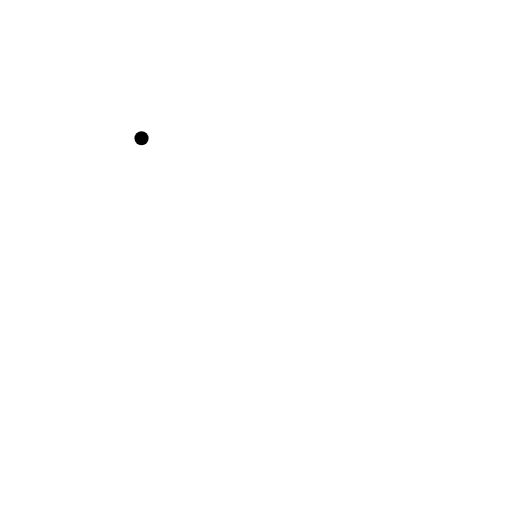
t = 0.00 s
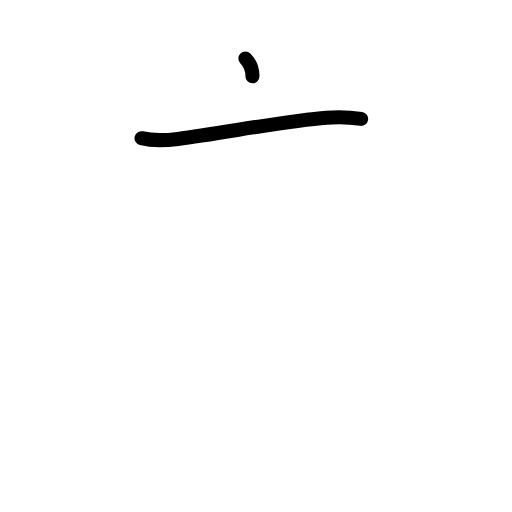
t = 1.38 s
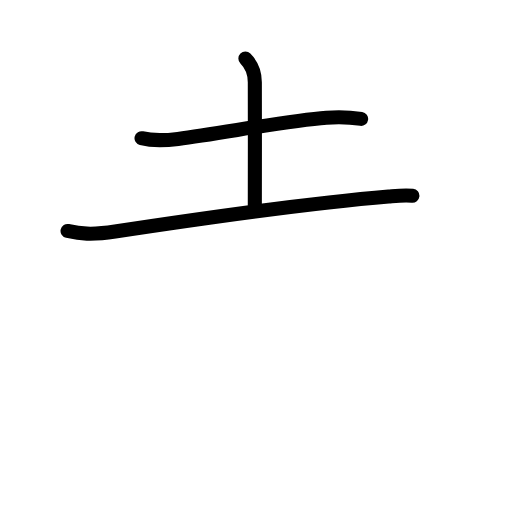
t = 2.83 s
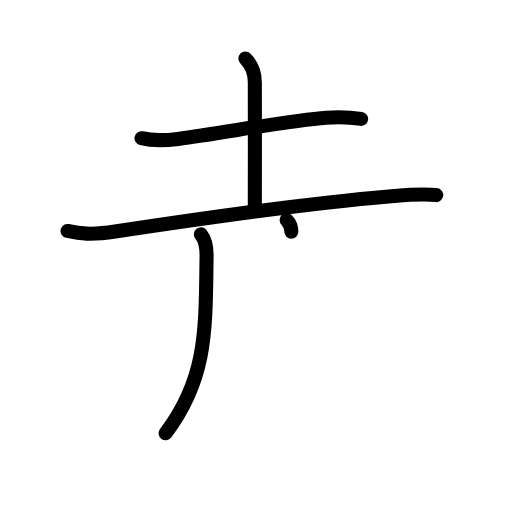
t = 4.17 s
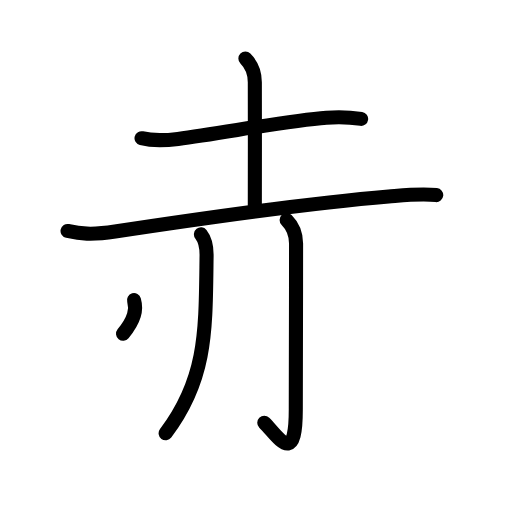
t = 5.63 s
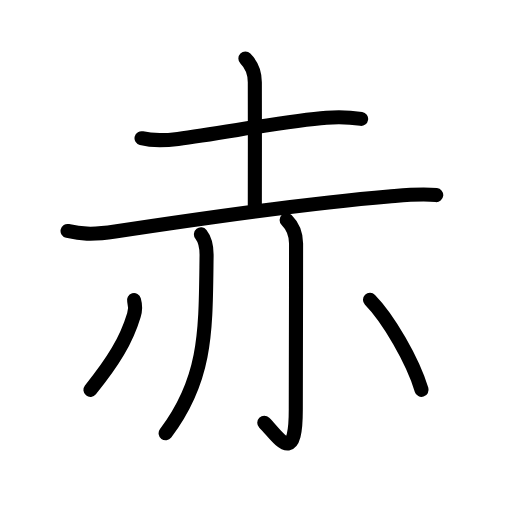
t = 7.00 s

The animated SVG that drew these frames (rendered in a browser with its animation timeline set to each time). Animation: 22 SMIL elements (animate=22); one cycle of 7.00 s.

<?xml version="1.0" encoding="UTF-8"?>
<!--
AniKanjiVG is licensed by CC-BY-SA Paul C. Sommerhoff (https://bitbucket.org/sommerhoff/anikanjivg).
AniKanjiVG uses KanjiVG which is licensed by CC-BY-SA Ulrich Apel (http://kanjivg.tagaini.net).
See also http://creativecommons.org/licenses/by-sa/3.0/
-->
<svg xmlns:kvg='http://kanjivg.tagaini.net' xmlns='http://www.w3.org/2000/svg' width='109' height='109' viewBox='0 0 109 109' style='fill:none;stroke:#000000;stroke-width:3;stroke-linecap:round;stroke-linejoin:round;' id="kvg:kanji_08d64"><g id="kvg:08d64" kvg:element="赤" kvg:radical="general"><g id="kvg:08d64-g1" kvg:element="土" kvg:position="top"><path id="kvg:08d64-s1" kvg:type="㇐" d="M30.13,29.42c2.55,0.64,5.18,0.48,7.76,0.15c9.53-1.23,23.14-3.87,31.61-4.52c2.51-0.19,4.9-0.13,7.38,0.25"><animate attributeName="d" begin="0.0s" dur="0.3333333333333333s" from="M30.13,29.42C30.13,29.42,30.13,29.42,30.13,29.42" to="M30.13,29.42c2.55,0.64,5.18,0.48,7.76,0.15" />
<animate attributeName="d" begin="0.3333333333333333s" dur="0.3333333333333333s" from="M30.13,29.42c2.55,0.64,5.18,0.48,7.76,0.15c0,0,0,0,0,0,0" to="M30.13,29.42c2.55,0.64,5.18,0.48,7.76,0.15c9.53-1.23,23.14-3.87,31.61-4.52" />
<animate attributeName="d" begin="0.6666666666666666s" dur="0.3333333333333333s" from="M30.13,29.42c2.55,0.64,5.18,0.48,7.76,0.15c9.53-1.23,23.14-3.87,31.61-4.52c0,0,0,0,0,0,0" to="M30.13,29.42c2.55,0.64,5.18,0.48,7.76,0.15c9.53-1.23,23.14-3.87,31.61-4.52c2.51-0.19,4.9-0.13,7.38,0.25" />
</path>
<path id="kvg:08d64-s2" kvg:type="㇑a" d="M52.24,12.45c1.53,1.53,2.01,3.55,2.01,5.05c0,3.33,0.04,25.2,0,26.25"><animate attributeName="d" begin="1.0s" dur="0.5s" from="M52.24,12.45C52.24,12.45,52.24,12.45,52.24,12.45" to="M52.24,12.45c1.53,1.53,2.01,3.55,2.01,5.05" />
<animate attributeName="d" begin="1.5s" dur="0.5s" from="M52.24,12.45c1.53,1.53,2.01,3.55,2.01,5.05c0,0,0,0,0,0,0" to="M52.24,12.45c1.53,1.53,2.01,3.55,2.01,5.05c0,3.33,0.04,25.2,0,26.25" />
<animate attributeName="d" begin="0s" dur="1.0s" from="M-100,-100" to="M-100,-100" />
</path>
<path id="kvg:08d64-s3" kvg:type="㇐" d="M14.38,49.17c2.64,0.58,4.98,0.91,10.12,0.13c18.5-2.8,40.29-6,58.24-7.47c3.33-0.27,6.79-0.66,10.13-0.3"><animate attributeName="d" begin="2.0s" dur="0.3333333333333333s" from="M14.38,49.17C14.38,49.17,14.38,49.17,14.38,49.17" to="M14.38,49.17c2.64,0.58,4.98,0.91,10.12,0.13" />
<animate attributeName="d" begin="2.3333333333333335s" dur="0.3333333333333333s" from="M14.38,49.17c2.64,0.58,4.98,0.91,10.12,0.13c0,0,0,0,0,0,0" to="M14.38,49.17c2.64,0.58,4.98,0.91,10.12,0.13c18.5-2.8,40.29-6,58.24-7.47" />
<animate attributeName="d" begin="2.6666666666666665s" dur="0.3333333333333333s" from="M14.38,49.17c2.64,0.58,4.98,0.91,10.12,0.13c18.5-2.8,40.29-6,58.24-7.47c0,0,0,0,0,0,0" to="M14.38,49.17c2.64,0.58,4.98,0.91,10.12,0.13c18.5-2.8,40.29-6,58.24-7.47c3.33-0.27,6.79-0.66,10.13-0.3" />
<animate attributeName="d" begin="0s" dur="2.0s" from="M-100,-100" to="M-100,-100" />
</path>
</g>
<g id="kvg:08d64-g2" kvg:position="bottom"><path id="kvg:08d64-s4" kvg:type="㇒" d="M42.78,49.89c0.97,1.23,1.22,3.09,1.2,4.53c-0.22,15.82,0.15,26.07-8.72,37.82"><animate attributeName="d" begin="3.0s" dur="0.5s" from="M42.78,49.89C42.78,49.89,42.78,49.89,42.78,49.89" to="M42.78,49.89c0.97,1.23,1.22,3.09,1.2,4.53" />
<animate attributeName="d" begin="3.5s" dur="0.5s" from="M42.78,49.89c0.97,1.23,1.22,3.09,1.2,4.53c0,0,0,0,0,0,0" to="M42.78,49.89c0.97,1.23,1.22,3.09,1.2,4.53c-0.22,15.82,0.15,26.07-8.72,37.82" />
<animate attributeName="d" begin="0s" dur="3.0s" from="M-100,-100" to="M-100,-100" />
</path>
<path id="kvg:08d64-s5" kvg:type="㇚" d="M61.02,46.83c1.39,1.39,2.01,2.92,2.01,5.02c0,13.52-0.06,30.44-0.06,35.4c0,12.25-3.71,5.75-6.71,2.75"><animate attributeName="d" begin="4.0s" dur="0.3333333333333333s" from="M61.02,46.83C61.02,46.83,61.02,46.83,61.02,46.83" to="M61.02,46.83c1.39,1.39,2.01,2.92,2.01,5.02" />
<animate attributeName="d" begin="4.333333333333333s" dur="0.3333333333333333s" from="M61.02,46.83c1.39,1.39,2.01,2.92,2.01,5.02c0,0,0,0,0,0,0" to="M61.02,46.83c1.39,1.39,2.01,2.92,2.01,5.02c0,13.52-0.06,30.44-0.06,35.4" />
<animate attributeName="d" begin="4.666666666666667s" dur="0.3333333333333333s" from="M61.02,46.83c1.39,1.39,2.01,2.92,2.01,5.02c0,13.52-0.06,30.44-0.06,35.4c0,0,0,0,0,0,0" to="M61.02,46.83c1.39,1.39,2.01,2.92,2.01,5.02c0,13.52-0.06,30.44-0.06,35.4c0,12.25-3.71,5.75-6.71,2.75" />
<animate attributeName="d" begin="0s" dur="4.0s" from="M-100,-100" to="M-100,-100" />
</path>
<path id="kvg:08d64-s6" kvg:type="㇒" d="M28.53,63.89c0.35,1.23,0.25,2.31-0.02,3.18c-1.63,5.43-4.42,9.93-9.26,15.93"><animate attributeName="d" begin="5.0s" dur="0.5s" from="M28.53,63.89C28.53,63.89,28.53,63.89,28.53,63.89" to="M28.53,63.89c0.35,1.23,0.25,2.31-0.02,3.18" />
<animate attributeName="d" begin="5.5s" dur="0.5s" from="M28.53,63.89c0.35,1.23,0.25,2.31-0.02,3.18c0,0,0,0,0,0,0" to="M28.53,63.89c0.35,1.23,0.25,2.31-0.02,3.18c-1.63,5.43-4.42,9.93-9.26,15.93" />
<animate attributeName="d" begin="0s" dur="5.0s" from="M-100,-100" to="M-100,-100" />
</path>
<path id="kvg:08d64-s7" kvg:type="㇔" d="M78.77,63.83c3.86,3.92,9.11,12.92,10.98,19.17"><animate attributeName="d" begin="6.0s" dur="1.0s" from="M78.77,63.83C78.77,63.83,78.77,63.83,78.77,63.83" to="M78.77,63.83c3.86,3.92,9.11,12.92,10.98,19.17" />
<animate attributeName="d" begin="0s" dur="6.0s" from="M-100,-100" to="M-100,-100" />
</path>
</g>
</g>
</svg>
